Run: headless pygame with SDL's dummy video driver; simulated clock (each Clock.tick advances the game by its frame time, no real sleeping); random seed 0; keys injected as events and as key.get_pressed() state; no mouse input.
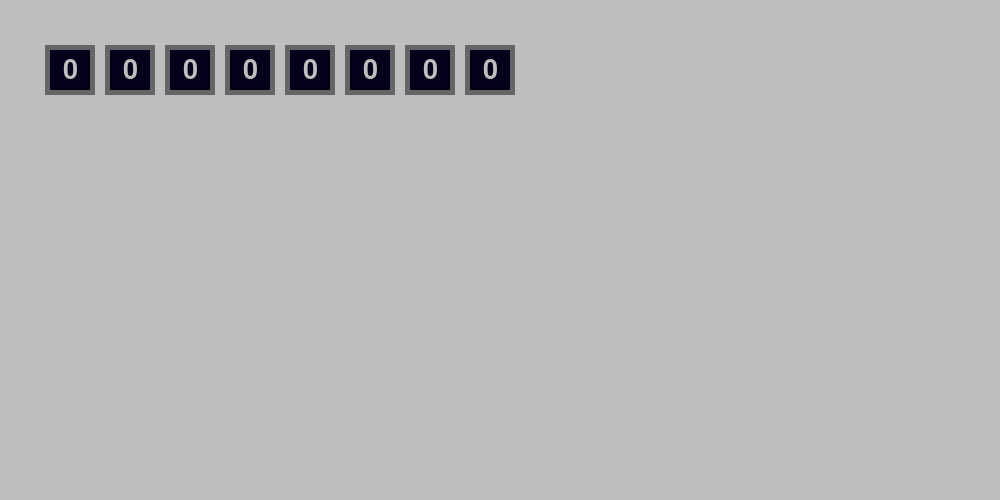
Frame 1 of 4 · flips 1–60 · no input
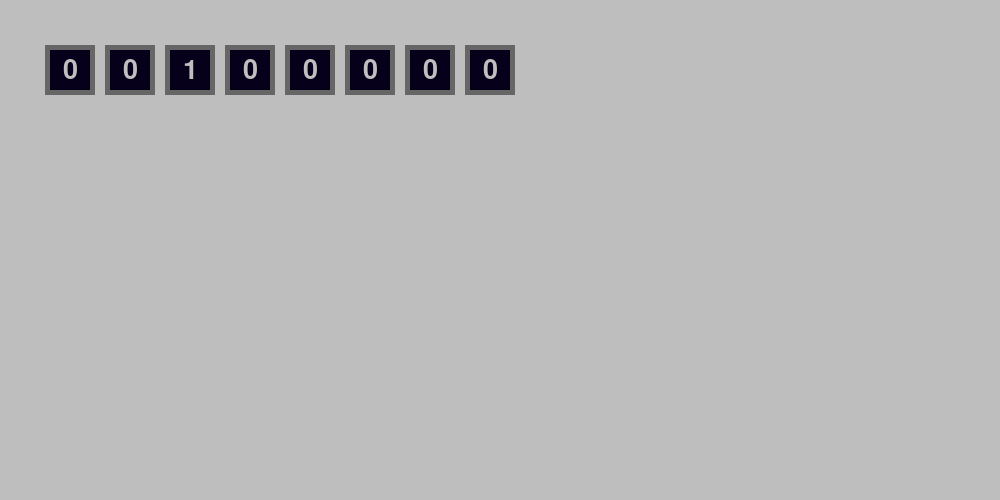
Frame 2 of 4 · flips 61–180 · tapped SPACE, RETURN · held RIGHT (→), D
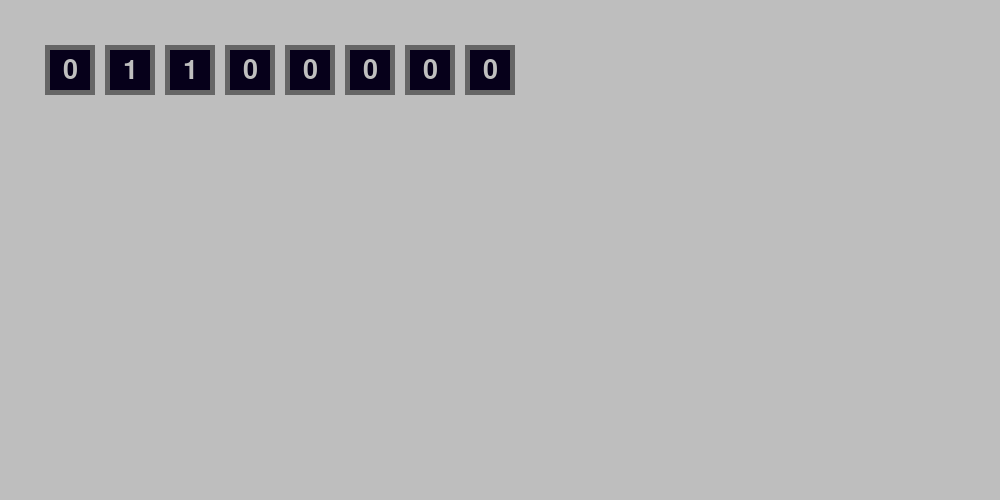
Frame 3 of 4 · flips 181–300 · held DOWN (↓), S
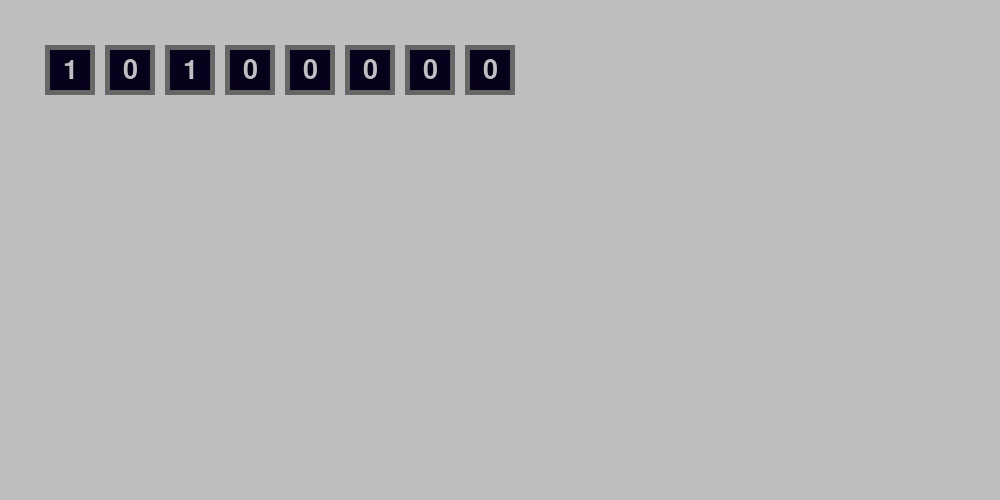
Frame 4 of 4 · flips 301–420 · held LEFT (←), A, UP (↑), W

The pygame program that drew these frames:

import pygame
pygame.init()

screen = pygame.display.set_mode(size=(1000, 500))
screen.fill("grey")

class BinaryBox():
  def __init__(self, position, dimensions):
    self.bg_colour = "#06001a"
    self.border_colour = "#666666"
    self.text_colour = "#bfbfbf"
    self.position = position
    self.dimensions = dimensions
    self.current_binary = "0"

    self.border_dimensions = (self.dimensions[0] + 10, self.dimensions[1] + 10)
    self.border_rect = pygame.Rect((0, 0), self.border_dimensions)
    self.background_rect = pygame.Rect (self.position, self.dimensions)
    self.border_rect.center = self.background_rect.center
    self.font = pygame.font.SysFont(None, 40)
    pygame.draw.rect(screen, self.border_colour, self.border_rect, 5)
    self.draw_box()

  def draw_box(self):
    pygame.draw.rect(screen, self.bg_colour, self.background_rect)
    
    binary_box_text = self.font.render(self.current_binary, True, self.text_colour)
    binary_box_text_rect = binary_box_text.get_rect()
    binary_box_text_rect.center = self.background_rect.center
    screen.blit(binary_box_text, binary_box_text_rect)
  
  def flip_bit(self):
    if self.current_binary == "0":
      self.current_binary = "1"
    else:
      self.current_binary = "0"
    self.bg_colour, self.text_colour = self.bg_colour, self.text_colour
    self.draw_box()

positionx = 50
positiony = 50
dimensions = (40, 40)
distance_between = 60

binary_box_1 = BinaryBox((positionx, positiony), dimensions)
binary_box_2 = BinaryBox((positionx + distance_between, positiony), dimensions)
binary_box_3 = BinaryBox((positionx + 2*distance_between, positiony), dimensions)
binary_box_4 = BinaryBox((positionx + 3*distance_between, positiony), dimensions)
binary_box_5 = BinaryBox((positionx + 4*distance_between, positiony), dimensions)
binary_box_6 = BinaryBox((positionx + 5*distance_between, positiony), dimensions)
binary_box_7 = BinaryBox((positionx + 6*distance_between, positiony), dimensions)
binary_box_8 = BinaryBox((positionx + 7*distance_between, positiony), dimensions)

pygame.display.flip()

while True:
  for event in pygame.event.get():
    match event.type:
      case pygame.QUIT:
        pygame.quit()
      case pygame.KEYDOWN:
        match event.key:
          case pygame.K_z | pygame.K_a | pygame.K_q | pygame.K_1:
            binary_box_1.flip_bit()
          case pygame.K_x | pygame.K_s | pygame.K_w | pygame.K_2:
            binary_box_2.flip_bit()
          case pygame.K_c | pygame.K_d | pygame.K_e | pygame.K_3:
            binary_box_3.flip_bit()
          case pygame.K_v | pygame.K_f | pygame.K_r | pygame.K_4:
            binary_box_4.flip_bit()
          case pygame.K_b | pygame.K_g | pygame.K_t | pygame.K_5:
            binary_box_5.flip_bit()
          case pygame.K_n | pygame.K_h | pygame.K_y | pygame.K_6:
            binary_box_6.flip_bit()
          case pygame.K_m | pygame.K_j | pygame.K_u | pygame.K_7:
            binary_box_7.flip_bit()
          case pygame.K_COMMA | pygame.K_l | pygame.K_o | pygame.K_9:
            binary_box_8.flip_bit()

  pygame.display.update()
